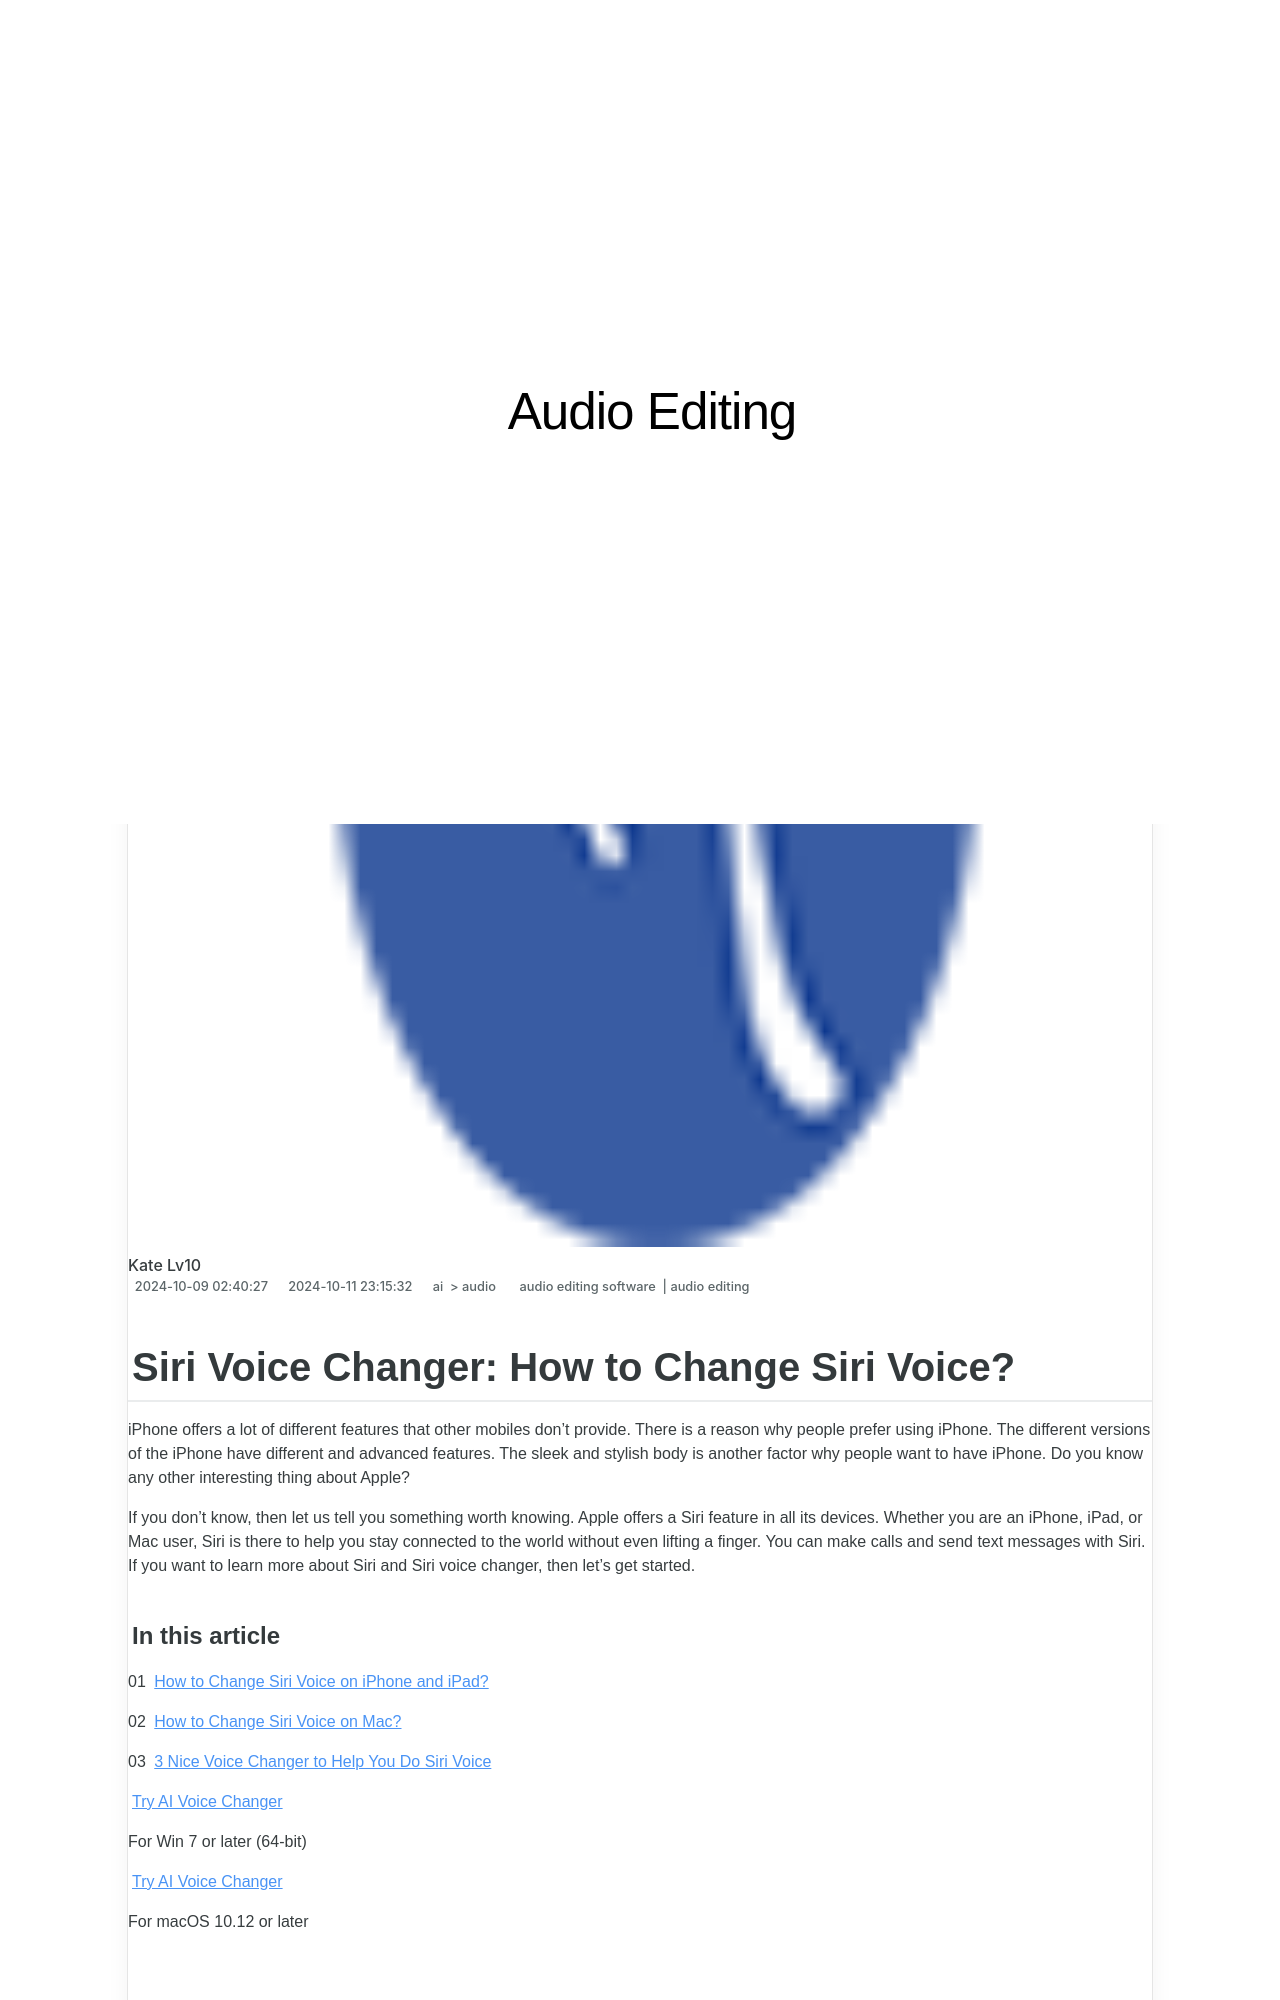

repository: techidaily/site-audio-editing · page: in-2024-siri-voice-changer-how-to-change-siri-voice/index.html · generator: jekyll

---
title: In 2024, Siri Voice Changer How to Change Siri Voice?
date: 2024-06-09T19:58:43.585Z
updated: 2024-06-10T19:58:43.585Z
tags: 
  - audio editing software
  - audio editing
categories: 
  - ai
  - audio
description: This Article Describes In 2024, Siri Voice Changer How to Change Siri Voice?
excerpt: This Article Describes In 2024, Siri Voice Changer How to Change Siri Voice?
keywords: how to choose the best voice changer for gaming,the step by step guide to mastering voice change with voice changer plus on your iphone,skype voice changer useful tools to change voice for skype,how to change your voice,siri voice changer how to change siri voice on iphone ipad or mac,mastering your tone top choices for live voice changes,siri voice changer
thumbnail: https://thmb.techidaily.com/ac86b0aa564fee722115c20830e542db073002bfbdd584be2acd66419238b8a6.png
---

## Siri Voice Changer: How to Change Siri Voice?

iPhone offers a lot of different features that other mobiles don't provide. There is a reason why people prefer using iPhone. The different versions of the iPhone have different and advanced features. The sleek and stylish body is another factor why people want to have iPhone. Do you know any other interesting thing about Apple?

If you don't know, then let us tell you something worth knowing. Apple offers a Siri feature in all its devices. Whether you are an iPhone, iPad, or Mac user, Siri is there to help you stay connected to the world without even lifting a finger. You can make calls and send text messages with Siri. If you want to learn more about Siri and Siri voice changer, then let’s get started.
